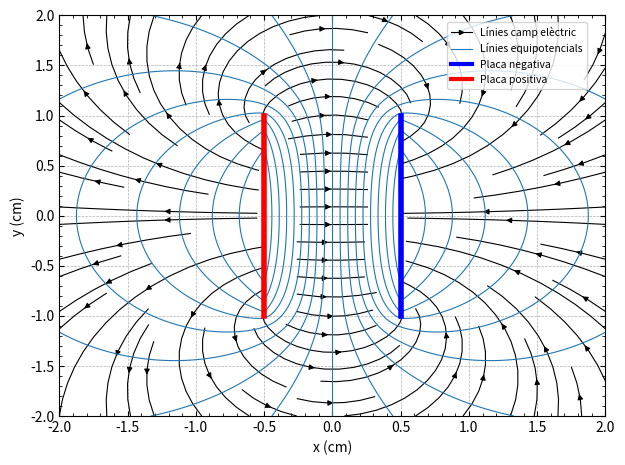

Generate this figure with matplotlib:
import numpy as np
import matplotlib.pyplot as plt
from matplotlib.lines import Line2D

L = 2.0
d = 1.0
sigma = 1.0

Ny = 200
z_prime = np.linspace(-L/2, L/2, Ny)
x=np.full(Ny,d/2)
x_prime=np.full(Ny,-d/2)
dz = z_prime[1] - z_prime[0]

y = np.linspace(-2, 2, 200)
z = np.linspace(-2, 2, 200)
Y, Z = np.meshgrid(y, z)

Ey = np.zeros_like(Y)
Ez = np.zeros_like(Z)
V = np.zeros_like(Z)

for zp in z_prime:
    Ry = Y - d/2
    Rz = Z - zp
    R2 = Ry**2 + Rz**2 + 1e-6
    Ey -= sigma * Ry / R2 * dz
    Ez -= sigma * Rz / R2 * dz
    V -= sigma * np.log(np.sqrt(R2)) * dz

    Ry = Y +d/2
    Rz = Z -zp
    R2 = Ry**2 + Rz**2 + 1e-6
    Ey += sigma * Ry / R2 * dz
    Ez += sigma * Rz / R2 * dz
    V += sigma * np.log(np.sqrt(R2)) * dz


plt.streamplot(Y, Z, Ey, Ez,color="black", density=0.8,linewidth=0.8,arrowsize=0.8)
plt.contour(Y, Z, V, levels=20,colors="tab:blue",linestyles='solid',linewidths=0.8)

plt.plot(x,z_prime, color='blue',linewidth=4)
plt.plot(x_prime,z_prime, color='red',linewidth=4)

legend_elements = [
    Line2D(
        [0], [0],
        marker='>',
        color='black',
        markerfacecolor='black',
        markersize=3,
        lw=0.8,
        label='Línies camp elèctric'
    ),
    Line2D(
        [0], [0],
        color='tab:blue',
        lw=0.8,
        label='Línies equipotencials'
    ),

    Line2D(
        [0], [0],
        color='blue',
        lw=3,
        label='Placa negativa'
    ),

    Line2D(
        [0], [0],
        color='red',
        lw=3,
        label='Placa positiva'
    )
]

plt.xlabel('x (cm)',fontsize=10)
plt.ylabel('y (cm)',fontsize=10)
plt.legend(handles=legend_elements,loc="center left",bbox_to_anchor=(0.7,0.9), fontsize=7.5)

plt.tight_layout()
plt.grid(True, linestyle="--", linewidth=0.5)
plt.minorticks_on()
plt.tick_params(which='both', direction='in', right=True, top=True)
plt.box(on=True)

plt.show()
